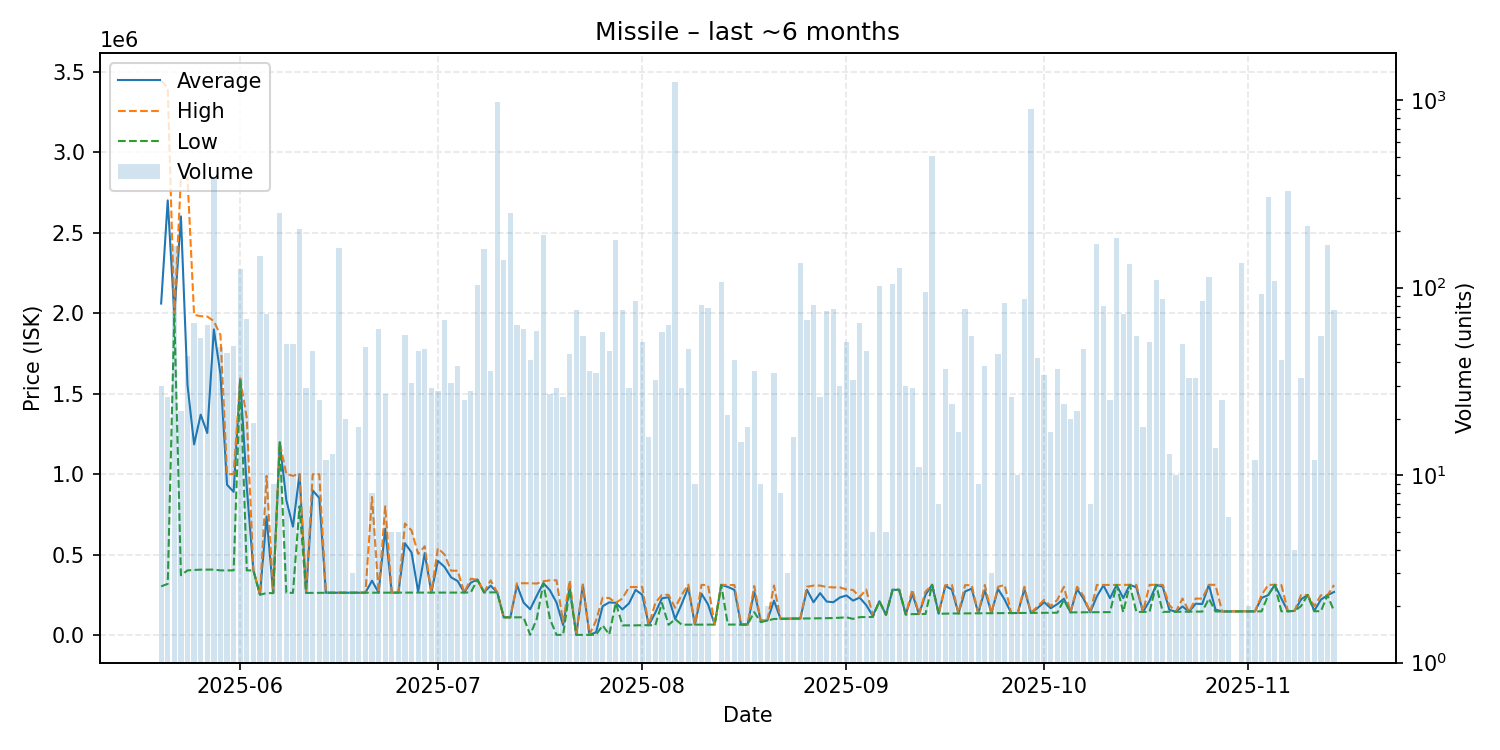

Source data for this figure (header and first rows):
date, average, highest, lowest, order_count, volume
2025-05-20, 2059543, 3444000, 302500, 12, 30
2025-05-21, 2700562, 3400000, 317750, 12, 26
2025-05-22, 1990000, 1990000, 1990000, 19, 167
2025-05-23, 2600850, 2840000, 371350, 8, 22
2025-05-24, 1552119, 2841000, 401600, 15, 43
2025-05-25, 1184614, 1989500, 404300, 16, 65
2025-05-26, 1369228, 1981000, 406200, 11, 54
2025-05-27, 1255257, 1979000, 406700, 8, 63
2025-05-28, 1899000, 1950000, 406700, 25, 384
2025-05-29, 1620221, 1864000, 401700, 10, 48
2025-05-30, 933520, 1000000, 401700, 6, 45
2025-05-31, 889706, 1000000, 401700, 11, 49
2025-06-01, 1593000, 1593000, 1593000, 23, 126
2025-06-02, 915965, 1347000, 401700, 12, 68
2025-06-03, 401700, 401700, 401700, 6, 19
2025-06-04, 250700, 250700, 250700, 12, 147
2025-06-05, 737243, 989000, 260500, 11, 72
2025-06-06, 260500, 260500, 260500, 3, 9
2025-06-07, 1197000, 1197000, 1197000, 18, 250
2025-06-08, 837546, 999900, 262000, 15, 50
2025-06-09, 673290, 989400, 262100, 14, 50
2025-06-10, 1000000, 1000000, 799900, 24, 205
2025-06-11, 261869, 261900, 261800, 6, 29
2025-06-12, 898441, 998900, 261850, 13, 46
2025-06-13, 851460, 999000, 262300, 5, 25
2025-06-14, 262767, 263100, 262500, 6, 12
2025-06-15, 263031, 263200, 263000, 4, 13
2025-06-16, 263000, 263000, 263000, 8, 162
2025-06-17, 262630, 262700, 262600, 7, 20
2025-06-18, 262900, 262950, 262850, 3, 3
2025-06-19, 263189, 263200, 263100, 2, 18
2025-06-20, 263179, 263200, 263100, 7, 48
2025-06-21, 337488, 857900, 263100, 5, 8
2025-06-22, 263240, 263300, 263100, 5, 60
2025-06-23, 660619, 799700, 263300, 3, 27
2025-06-24, 263300, 263300, 263300, 5, 5
2025-06-25, 263480, 263600, 263400, 4, 5
2025-06-26, 570232, 693000, 263700, 8, 56
2025-06-27, 512894, 649900, 263700, 7, 31
2025-06-28, 269020, 503900, 263800, 4, 46
2025-06-29, 508766, 551650, 263700, 8, 47
2025-06-30, 263707, 263800, 263700, 12, 29
2025-07-01, 460907, 539800, 263750, 8, 28
2025-07-02, 423376, 500000, 263700, 14, 67
2025-07-03, 358561, 399900, 263700, 7, 31
2025-07-04, 335200, 399500, 263700, 11, 38
2025-07-05, 263816, 263900, 263800, 7, 25
2025-07-06, 325754, 350000, 265300, 5, 28
2025-07-07, 344000, 344000, 344000, 14, 103
2025-07-08, 265200, 265200, 265200, 9, 160
2025-07-09, 306781, 340000, 265300, 5, 36
2025-07-10, 265200, 265200, 265200, 19, 977
2025-07-11, 110100, 110100, 110100, 6, 141
2025-07-12, 110000, 110000, 110000, 17, 249
2025-07-13, 310484, 321800, 110000, 10, 63
2025-07-14, 201840, 321900, 110100, 11, 60
2025-07-15, 160015, 321800, 1000, 6, 41
2025-07-16, 243734, 319900, 100000, 13, 59
2025-07-17, 322400, 333800, 321900, 14, 191
2025-07-18, 277778, 340000, 100000, 4, 27
... 119 more rows
